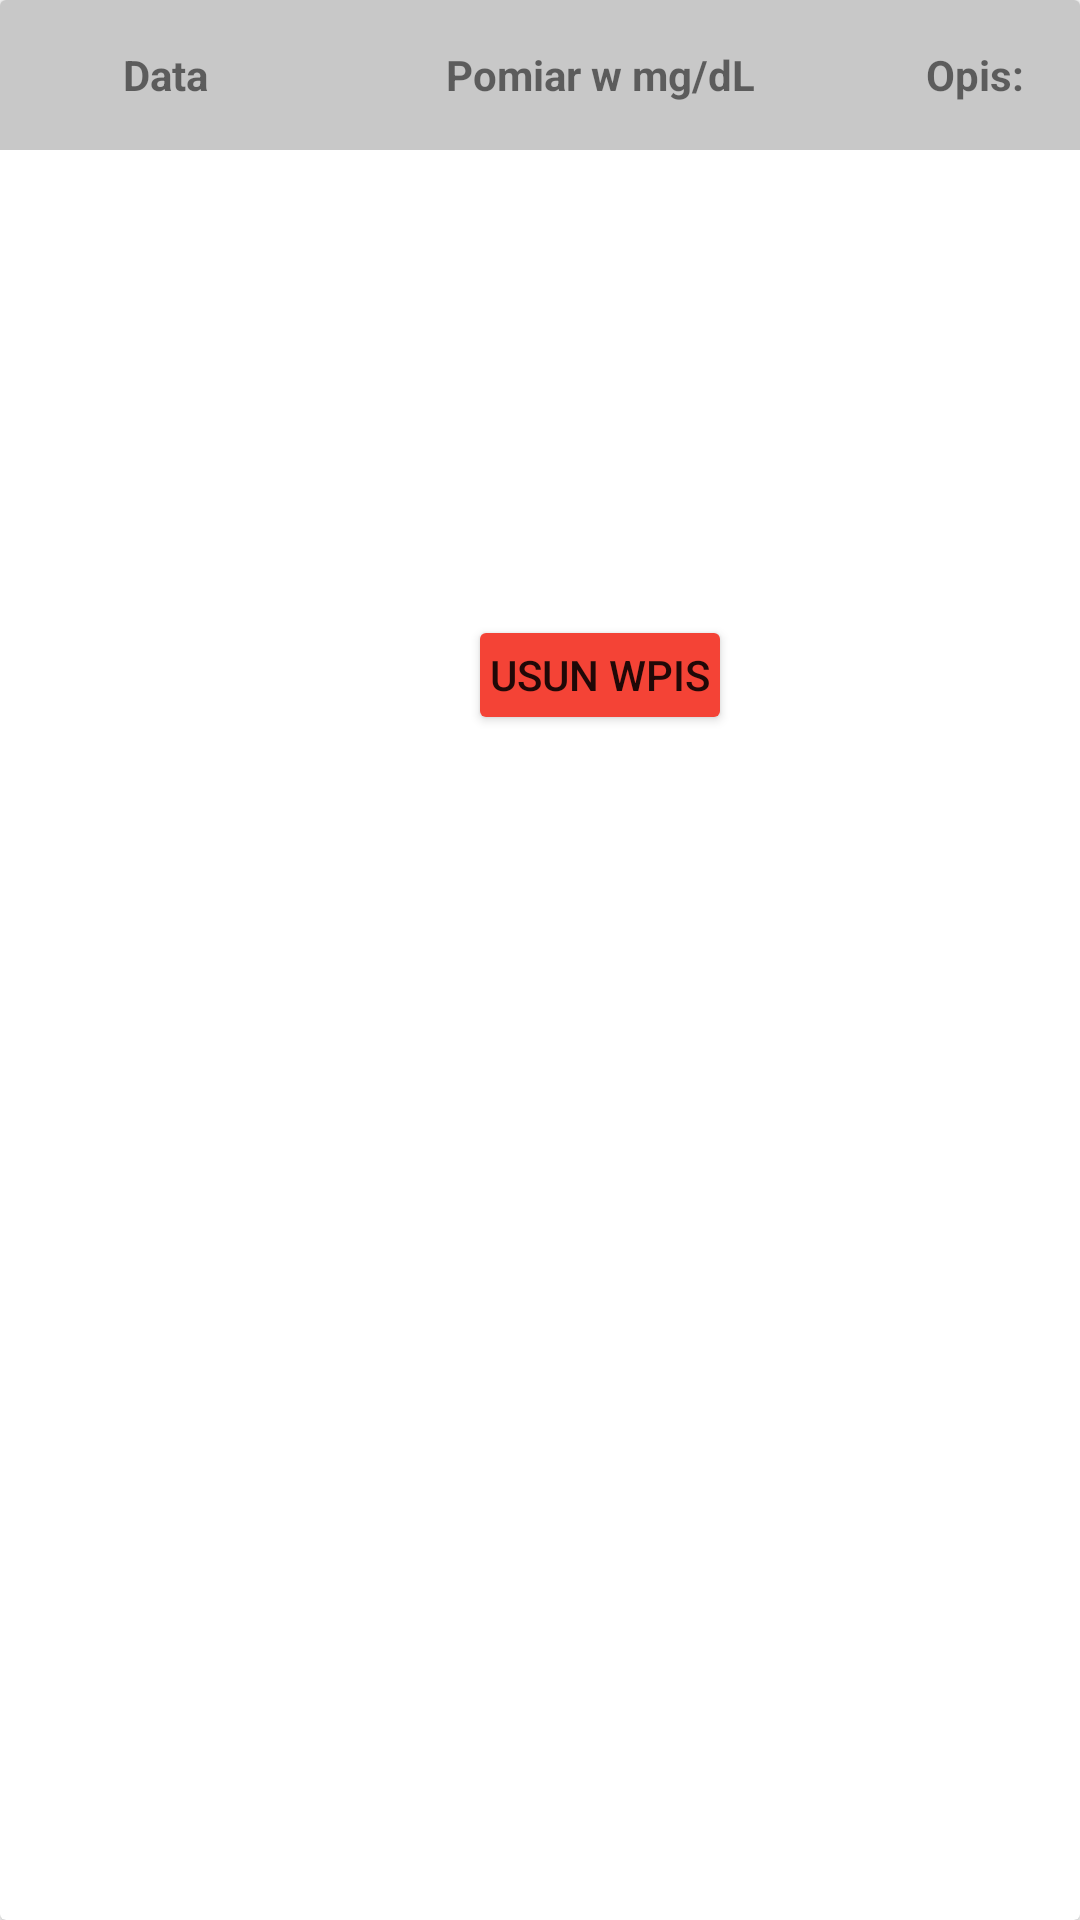

Here is an Android app screen rendered from its layout file. Give the layout XML and the strings, colors and styles it references.
<!-- AndroidManifest.xml: application theme Theme.EDC -->
<!-- res/layout/sugar_single_row.xml -->
<?xml version="1.0" encoding="utf-8"?>
<androidx.cardview.widget.CardView
    xmlns:android="http://schemas.android.com/apk/res/android"
    xmlns:app="http://schemas.android.com/apk/res-auto"
    android:layout_width="match_parent"
    android:layout_height="250dp"
    android:layout_marginBottom="4dp"

    >



    <LinearLayout
        android:layout_width="match_parent"
        android:layout_height="250dp">

    <RelativeLayout
        android:layout_width="wrap_content"
        android:layout_height="200dp"
        android:id="@+id/rl1">

        <TextView
        android:layout_width="110dp"
        android:layout_height="50dp"
        android:gravity="center"
        android:id="@+id/about_date_s"
        android:textStyle="bold"
        android:background="@color/cardview_shadow_start_color"
        android:text="@string/data" />

        <TextView
            android:layout_width="110dp"
            android:layout_height="150dp"
            android:layout_below="@+id/about_date_s"
            android:id="@+id/date"
            android:padding="3dp"
            android:gravity="center"

           />


        </RelativeLayout>

    <RelativeLayout
        android:layout_width="wrap_content"
        android:layout_height="250dp">

        <TextView
            android:layout_width="180dp"
            android:layout_height="50dp"
            android:text="@string/about_result_s"
            android:id="@+id/about_result_s"
            android:gravity="center"
            android:textStyle="bold"
            android:background="@color/cardview_shadow_start_color"
            />
        <TextView
            android:layout_width="180dp"
            android:layout_height="150dp"
            android:layout_below="@id/about_result_s"
            android:id="@+id/sugarResult"
            android:gravity="center"
            android:padding="3dp"
            />

        <Button
            android:id="@+id/btn_del_sugar"
            android:layout_width="wrap_content"
            android:layout_height="50dp"
            android:layout_below="@+id/sugarResult"
            android:text="USUN WPIS"
            android:layout_centerInParent="true"
            android:padding="5dp"
            android:layout_margin="5dp"
            app:backgroundTint="#F44336" />


    </RelativeLayout>

    <RelativeLayout
        android:layout_width="wrap_content"
        android:layout_height="250dp"
        >

        <TextView
            android:layout_width="match_parent"
            android:layout_height="50dp"
            android:text="@string/about"
            android:id="@+id/about_s"
            android:gravity="center"
            android:textStyle="bold"
            android:background="@color/cardview_shadow_start_color"
            />


        <TextView
            android:layout_width="match_parent"
            android:layout_height="150dp"
            android:id="@+id/aboutSugar"
            android:layout_below="@id/about_s"
            android:padding="3dp"
            android:gravity="center"
            />





    </RelativeLayout>

        <RelativeLayout
            android:layout_width="34dp"
            android:layout_height="20dp"
            >

        </RelativeLayout>


    </LinearLayout>

</androidx.cardview.widget.CardView>
<!-- resources referenced by this layout -->
<resources>
  <string name="about">Opis:</string>
  <string name="about_result_s">Pomiar w mg/dL</string>
  <string name="data">Data</string>
  <style name="Theme.EDC" parent="Theme.MaterialComponents.DayNight.DarkActionBar">
          
          <item name="colorPrimary">#2B6A2D</item>
          <item name="colorPrimaryVariant">#4CAF50</item>
          <item name="colorOnPrimary">@color/white</item>
          
          <item name="colorSecondary">#3FDF2D</item>
          <item name="colorSecondaryVariant">#CE254E0C</item>
          <item name="colorOnSecondary">@color/black</item>
          
          <item name="android:statusBarColor" tools:targetApi="l">?attr/colorPrimaryVariant</item>
          
      </style>
  <color name="white">#FFFFFFFF</color>
  <color name="black">#FF000000</color>
</resources>
